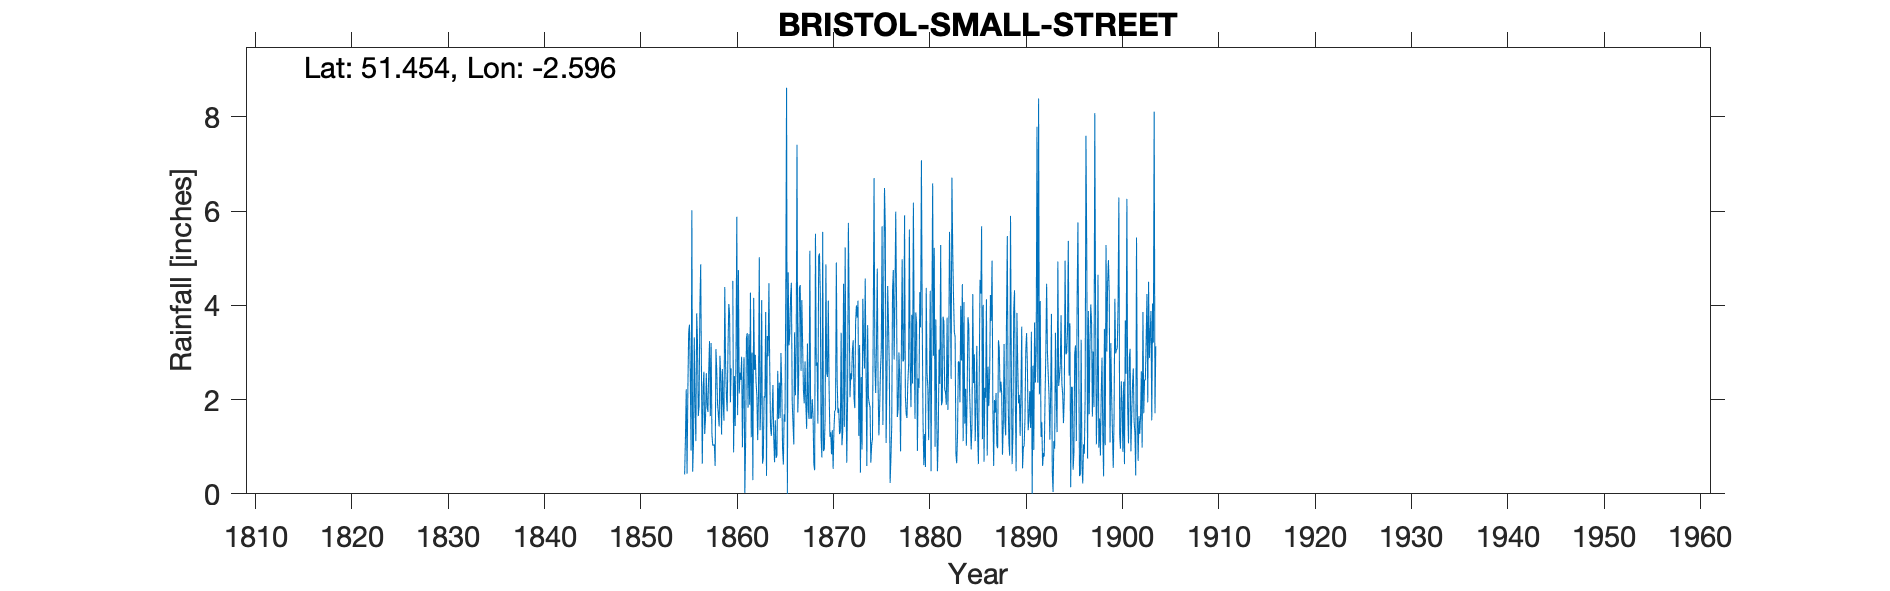

The table this chart was drawn from, first rows:
BRISTOL SMALL STREET, , , , , , , , , , , , , , , , , , , , , , , 
Grid ref, ST587730, Long, -2.596, Lat, 51.45, Elevation, 52, ft, , , , , , , , , , , , , , , 
Station no, RR163, , , , , , , , , , , , , , , , , , , , , , 
, 1850, 1851, 1852, 1853, 1854, 1855, 1856, 1857, 1858, 1859, 1860, 1861, 1862, 1863, 1864, 1865, 1866, 1867, 1868, 1869, 1870, 1871, 1872
January, , , , , , 0.41, 3.32, 2.59, 1.03, 1.93, 4.52, 0.99, 3, 4.11, 1.23, 2.99, 4.19, 4.43, 5.16, 5.1, 2.23, 1.81, 5.75
February, , , , , , 1.19, 1.83, 1.27, 1.05, 1.55, 0.88, 2.33, 0.29, 0.64, 1.68, 2.26, 4.48, 2.61, 1.6, 4.28, 1.21, 1.27, 3.96
March, , , , , , 2.22, 1.12, 1.6, 0.59, 4.39, 2.5, 2.9, 4.16, 0.76, 2.31, 0.97, 1.97, 4.11, 1.6, 1.18, 1.31, 1.33, 2.05
April, , , , , , 0.43, 3.83, 2.56, 3.07, 2.76, 1.44, 0.02, 2.63, 2.07, 1.22, 0.62, 1.5, 3.18, 2.01, 0.77, 0.84, 3.42, 2.56
May, , , , , , 2.18, 3.25, 1.86, 2.62, 2.09, 2.96, 1.11, 2.95, 2.04, 0.67, 1.69, 1.05, 2.2, 1.64, 5.56, 1.35, 1.03, 2.43
June, , , , , , 3.42, 1.65, 1.74, 1.91, 1.75, 5.88, 3.32, 2.36, 3.86, 1.56, 1.53, 3.43, 1.92, 0.62, 0.91, 0.53, 1.33, 3.05
July, , , , , , 3.59, 1.86, 2.6, 1.68, 3.08, 1.67, 3.41, 2.09, 0.38, 0.76, 4.23, 2.09, 2.81, 0.5, 0.96, 1.35, 4.46, 3.26
August, , , , , , 2.53, 3.98, 3.24, 1.43, 4.03, 4.75, 1.83, 1.14, 3.35, 0.83, 8.62, 3.13, 1.9, 5.52, 1.58, 1.76, 1.42, 2.04
September, , , , , , 0.92, 4.87, 1.65, 2.93, 3.81, 2.13, 3.39, 2.1, 2.92, 2.61, 0, 7.41, 1.38, 2.72, 4.87, 1.78, 5.23, 1.82
October, , , , , , 6.02, 2.49, 3.2, 2.48, 1.94, 2.57, 1.89, 5.02, 4.47, 1.59, 4.7, 1.73, 3.19, 2.79, 2.57, 4.91, 2.34, 3.63
November, , , , , , 0.47, 0.64, 1.27, 1.26, 2.66, 2.42, 4.27, 1.35, 2.68, 2.36, 3.15, 2.35, 1.8, 1.49, 2.48, 2.42, 0.66, 4
December, , , , , , 1.05, 2.23, 1.03, 2.65, , 2.91, 1.2, 1.96, 1.41, 1.61, 3.4, 4.37, 1.59, 5.04, 4.1, 1.72, 2.01, 3.74
Total, , , , , , 24.43, 31.07, 24.61, 22.7, , 34.63, 26.66, 29.05, 28.69, 18.43, 34.16, 37.7, 31.12, 30.69, 34.36, 21.41, 26.31, 38.29
